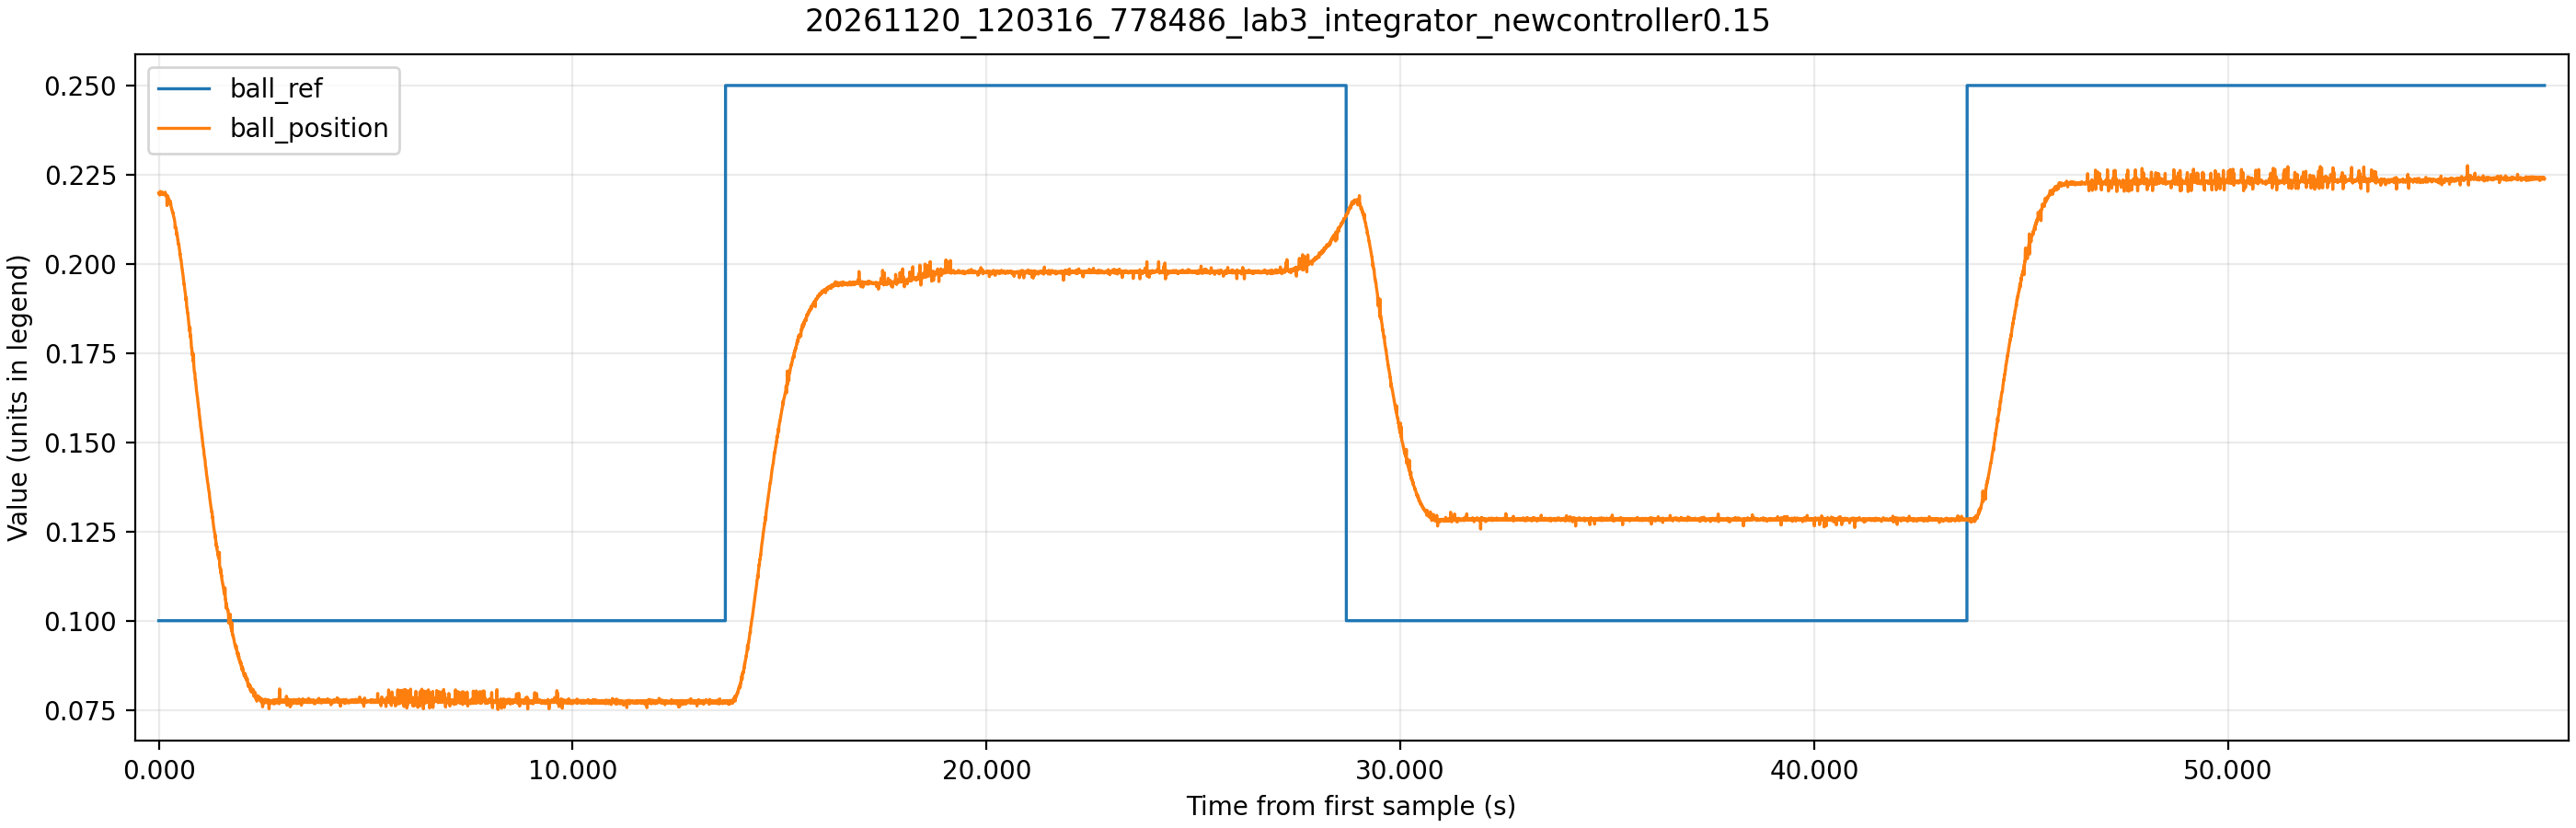

Source data for this figure (header and first rows):
time_ms, theta_ref, theta_ref_sat, theta, control_voltage, motor_voltage, ball_raw, ball_position, beam_angle, ball_ref
1305, 2.403, 0.7, -0.1821, 0.03, 0.029, 8801, 0.2199, -0.01109, 0.1
1310, 2.346, 0.7, -0.1879, -1.24, -1.763, 8793, 0.2197, -0.01144, 0.1
1315, 2.296, 0.7, -0.185, -2.13, -2.651, 8795, 0.2197, -0.01127, 0.1
1320, 2.241, 0.7, -0.1883, -2.74, -3.261, 8785, 0.2195, -0.01147, 0.1
1325, 2.198, 0.7, -0.1723, -3.17, -3.688, 8797, 0.2198, -0.01049, 0.1
1330, 2.141, 0.7, -0.1593, -3.44, -3.962, 8778, 0.2193, -0.009699, 0.1
1335, 2.102, 0.7, -0.1524, -3.61, -4.132, 8793, 0.2197, -0.009279, 0.1
1340, 2.07, 0.7, -0.1404, -3.72, -4.24, 8819, 0.2203, -0.00855, 0.1
1345, 2.015, 0.7, -0.1146, -3.78, -4.298, 8799, 0.2198, -0.006981, 0.1
1350, 1.977, 0.7, -0.098, -3.78, -4.302, 8810, 0.2201, -0.005965, 0.1
1355, 1.933, 0.7, -0.0765, -3.76, -4.28, 8806, 0.22, -0.004662, 0.1
1360, 1.887, 0.7, -0.0421, -3.71, -4.235, 8797, 0.2198, -0.002563, 0.1
1365, 1.846, 0.7, -0.0189, -3.63, -4.154, 8795, 0.2197, -0.001149, 0.1
1370, 1.806, 0.7, 0.0102, -3.54, -4.065, 8794, 0.2197, 0.000618, 0.1
1375, 1.778, 0.7, 0.0334, -3.44, -3.962, 8813, 0.2202, 0.002032, 0.1
1380, 1.726, 0.7, 0.0602, -3.34, -3.858, 8784, 0.2195, 0.003667, 0.1
1385, 1.702, 0.7, 0.0932, -3.22, -3.747, 8809, 0.2201, 0.005678, 0.1
1390, 1.663, 0.7, 0.119, -3.1, -3.623, 8803, 0.2199, 0.007246, 0.1
1395, 1.623, 0.7, 0.1513, -2.98, -3.501, 8793, 0.2197, 0.009213, 0.1
1400, 1.591, 0.7, 0.1556, -2.85, -3.369, 8796, 0.2198, 0.009478, 0.1
1405, 1.557, 0.7, 0.1963, -2.75, -3.272, 8794, 0.2197, 0.01195, 0.1
1410, 1.527, 0.7, 0.247, -2.63, -3.148, 8798, 0.2198, 0.01504, 0.1
1415, 1.492, 0.7, 0.2634, -2.47, -2.988, 8790, 0.2196, 0.01604, 0.1
1420, 1.462, 0.7, 0.2819, -2.33, -2.854, 8792, 0.2197, 0.01717, 0.1
1425, 1.438, 0.7, 0.308, -2.21, -2.735, 8804, 0.22, 0.01876, 0.1
1430, 1.398, 0.7, 0.3308, -2.09, -2.615, 8782, 0.2194, 0.02015, 0.1
1435, 1.379, 0.7, 0.3515, -1.98, -2.5, 8801, 0.2199, 0.02141, 0.1
1440, 1.341, 0.7, 0.3729, -1.87, -2.39, 8780, 0.2194, 0.02271, 0.1
1445, 1.321, 0.7, 0.3889, -1.76, -2.283, 8794, 0.2197, 0.02368, 0.1
1450, 1.29, 0.7, 0.4165, -1.67, -2.187, 8786, 0.2195, 0.02536, 0.1
1455, 1.267, 0.7, 0.4284, -1.56, -2.081, 8792, 0.2197, 0.02609, 0.1
1460, 1.251, 0.7, 0.4509, -1.47, -1.99, 8810, 0.2201, 0.02746, 0.1
1465, 1.215, 0.7, 0.4691, -1.37, -1.895, 8787, 0.2195, 0.02857, 0.1
1470, 1.19, 0.7, 0.4836, -1.28, -1.803, 8786, 0.2195, 0.02945, 0.1
1475, 1.166, 0.7, 0.4988, -1.2, -1.719, 8784, 0.2195, 0.03038, 0.1
1480, 1.137, 0.7, 0.5133, -1.12, -1.639, 8770, 0.2191, 0.03126, 0.1
1485, 1.119, 0.7, 0.5282, -1.04, -1.563, 8779, 0.2193, 0.03217, 0.1
1490, 1.09, 0.7, 0.5438, -0.97, -1.488, 8765, 0.219, 0.03312, 0.1
1495, 1.071, 0.7, 0.5539, -0.89, -1.415, 8768, 0.2191, 0.03374, 0.1
1500, 1.042, 0.7, 0.5656, -0.83, -1.349, 8750, 0.2186, 0.03444, 0.1
1505, 0.9765, 0.7, 0.5793, -0.77, -1.287, 8659, 0.2164, 0.03528, 0.1
1510, 1.002, 0.7, 0.5888, -0.7, -1.225, 8747, 0.2185, 0.03586, 0.1
1515, 0.9946, 0.7, 0.6055, -0.65, -1.168, 8770, 0.2191, 0.03687, 0.1
1520, 0.9681, 0.7, 0.608, -0.58, -1.105, 8754, 0.2187, 0.03703, 0.1
1525, 0.9526, 0.7, 0.6156, -0.54, -1.057, 8759, 0.2188, 0.03749, 0.1
1530, 0.9275, 0.7, 0.6272, -0.49, -1.013, 8744, 0.2185, 0.0382, 0.1
1535, 0.9066, 0.7, 0.6327, -0.44, -0.966, 8736, 0.2183, 0.03853, 0.1
1540, 0.8911, 0.7, 0.6359, -0.4, -0.926, 8738, 0.2183, 0.03873, 0.1
1545, 0.866, 0.7, 0.6468, -0.37, -0.894, 8720, 0.2179, 0.03939, 0.1
1550, 0.841, 0.7, 0.6497, -0.33, -0.855, 8701, 0.2174, 0.03957, 0.1
1555, 0.8315, 0.7, 0.6577, -0.3, -0.825, 8712, 0.2177, 0.04005, 0.1
1560, 0.8143, 0.7, 0.6635, -0.27, -0.792, 8707, 0.2175, 0.04041, 0.1
1565, 0.7861, 0.7, 0.6679, -0.24, -0.762, 8679, 0.2168, 0.04067, 0.1
1570, 0.7814, 0.7, 0.6722, -0.21, -0.734, 8697, 0.2173, 0.04094, 0.1
1575, 0.7768, 0.7, 0.6751, -0.19, -0.709, 8715, 0.2177, 0.04111, 0.1
1580, 0.7619, 0.7, 0.6809, -0.16, -0.687, 8712, 0.2177, 0.04147, 0.1
1585, 0.731, 0.7, 0.6918, -0.14, -0.664, 8676, 0.2168, 0.04213, 0.1
1590, 0.7216, 0.7, 0.6874, -0.11, -0.632, 8682, 0.2169, 0.04187, 0.1
1595, 0.7105, 0.7, 0.6922, -0.09, -0.616, 8684, 0.217, 0.04215, 0.1
1600, 0.6844, 0.6844, 0.6933, -0.08, -0.599, 8655, 0.2163, 0.04222, 0.1
... 11,470 more rows
